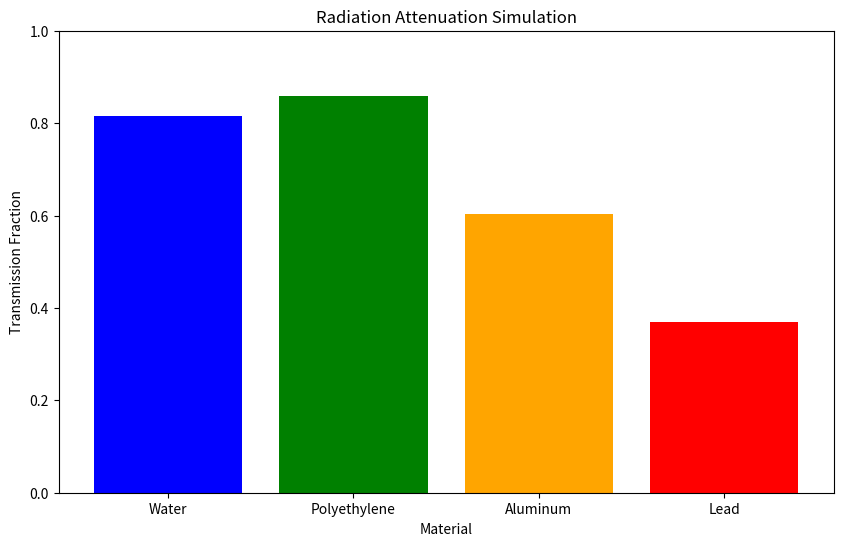

This chart was generated by the following Python code:
import numpy as np
import matplotlib.pyplot as plt

# Constants
NUM_PARTICLES = 10000  # Number of particles to simulate
RADIATION_ENERGY = 100  # Arbitrary energy unit of the radiation
MATERIALS = {
    'Water': {'density': 1.0, 'thickness': 10},
    'Polyethylene': {'density': 0.94, 'thickness': 10},
    'Aluminum': {'density': 2.7, 'thickness': 10},
    'Lead': {'density': 11.34, 'thickness': 10},
}

# Attenuation coefficients (arbitrary units for simulation purposes)
ATTENUATION_COEFFICIENTS = {
    'Water': 0.02,
    'Polyethylene': 0.015,
    'Aluminum': 0.05,
    'Lead': 0.1,
}

def simulate_radiation(material, num_particles, energy, attenuation_coefficient):
    transmitted_particles = 0
    for _ in range(num_particles):
        # Simple exponential attenuation model
        if np.random.rand() < np.exp(-attenuation_coefficient * MATERIALS[material]['thickness']):
            transmitted_particles += 1
    return transmitted_particles / num_particles

# Run simulation
results = {}
for material, properties in MATERIALS.items():
    attenuation_coefficient = ATTENUATION_COEFFICIENTS[material]
    transmission_fraction = simulate_radiation(material, NUM_PARTICLES, RADIATION_ENERGY, attenuation_coefficient)
    results[material] = transmission_fraction

# Plot results
materials = list(results.keys())
transmissions = list(results.values())

plt.figure(figsize=(10, 6))
plt.bar(materials, transmissions, color=['blue', 'green', 'orange', 'red'])
plt.xlabel('Material')
plt.ylabel('Transmission Fraction')
plt.title('Radiation Attenuation Simulation')
plt.ylim(0, 1)
plt.show()
